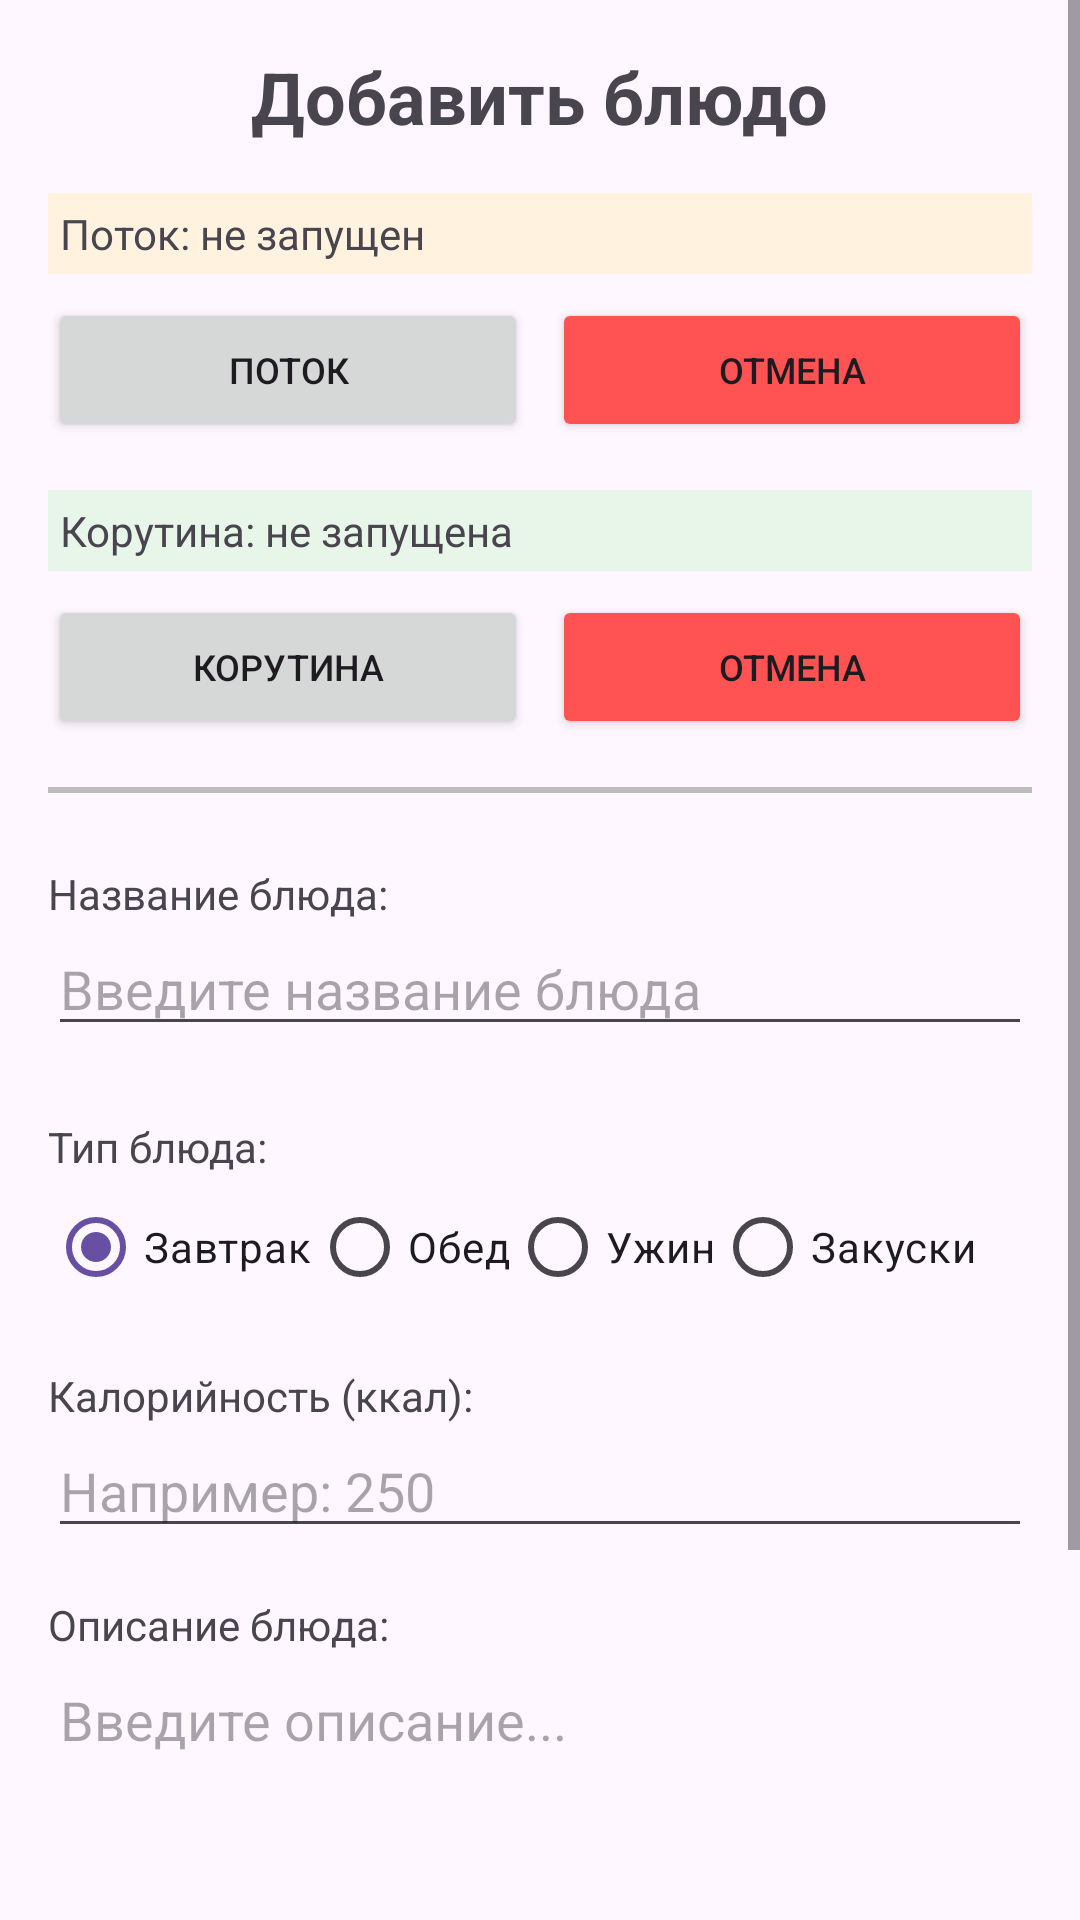

Here is an Android app screen rendered from its layout file. Give the layout XML and the strings, colors and styles it references.
<!-- AndroidManifest.xml: application theme Theme.HealthyFoodApp -->
<!-- res/layout/fragment_add_dish.xml -->
<?xml version="1.0" encoding="utf-8"?>
<layout xmlns:android="http://schemas.android.com/apk/res/android">

    <data>
        <variable
            name="viewModel"
            type="com.example.healthyfoodapp.presentation.viewmodel.AddDishViewModel" />
    </data>

    <ScrollView
        android:layout_width="match_parent"
        android:layout_height="match_parent"
        android:fillViewport="true">

        <RelativeLayout
            android:layout_width="match_parent"
            android:layout_height="wrap_content"
            android:padding="16dp">

            <TextView
                android:id="@+id/tvTitle"
                android:layout_width="wrap_content"
                android:layout_height="wrap_content"
                android:text="Добавить блюдо"
                android:textSize="24sp"
                android:textStyle="bold"
                android:layout_alignParentTop="true"
                android:layout_centerHorizontal="true"
                android:layout_marginBottom="16dp" />

            <TextView
                android:id="@+id/tvThreadStatus"
                android:layout_width="match_parent"
                android:layout_height="wrap_content"
                android:text="Поток: не запущен"
                android:textSize="14sp"
                android:layout_below="@id/tvTitle"
                android:layout_marginBottom="8dp"
                android:padding="4dp"
                android:background="#FFF3E0" />

            <LinearLayout
                android:id="@+id/llThreadButtons"
                android:layout_width="match_parent"
                android:layout_height="wrap_content"
                android:orientation="horizontal"
                android:layout_below="@id/tvThreadStatus"
                android:layout_marginBottom="16dp">

                <Button
                    android:id="@+id/btnProcessDataThread"
                    android:layout_width="0dp"
                    android:layout_height="wrap_content"
                    android:layout_weight="1"
                    android:text="Поток"
                    android:textSize="12sp"
                    android:layout_marginEnd="4dp" />

                <Button
                    android:id="@+id/btnCancelThread"
                    android:layout_width="0dp"
                    android:layout_height="wrap_content"
                    android:layout_weight="1"
                    android:text="Отмена"
                    android:textSize="12sp"
                    android:layout_marginStart="4dp"
                    android:backgroundTint="#FF5252" />
            </LinearLayout>

            <TextView
                android:id="@+id/tvCoroutineStatus"
                android:layout_width="match_parent"
                android:layout_height="wrap_content"
                android:text="Корутина: не запущена"
                android:textSize="14sp"
                android:layout_below="@id/llThreadButtons"
                android:layout_marginBottom="8dp"
                android:padding="4dp"
                android:background="#E8F5E9" />

            <LinearLayout
                android:id="@+id/llCoroutineButtons"
                android:layout_width="match_parent"
                android:layout_height="wrap_content"
                android:orientation="horizontal"
                android:layout_below="@id/tvCoroutineStatus"
                android:layout_marginBottom="16dp">

                <Button
                    android:id="@+id/btnProcessDataCoroutine"
                    android:layout_width="0dp"
                    android:layout_height="wrap_content"
                    android:layout_weight="1"
                    android:text="Корутина"
                    android:textSize="12sp"
                    android:layout_marginEnd="4dp" />

                <Button
                    android:id="@+id/btnCancelCoroutine"
                    android:layout_width="0dp"
                    android:layout_height="wrap_content"
                    android:layout_weight="1"
                    android:text="Отмена"
                    android:textSize="12sp"
                    android:layout_marginStart="4dp"
                    android:backgroundTint="#FF5252" />
            </LinearLayout>

            <View
                android:id="@+id/divider"
                android:layout_width="match_parent"
                android:layout_height="2dp"
                android:background="#BDBDBD"
                android:layout_below="@id/llCoroutineButtons"
                android:layout_marginBottom="16dp" />

            <TextView
                android:id="@+id/tvName"
                android:layout_width="wrap_content"
                android:layout_height="wrap_content"
                android:text="Название блюда:"
                android:layout_below="@id/divider"
                android:layout_marginTop="8dp" />

            <EditText
                android:id="@+id/etName"
                android:layout_width="match_parent"
                android:layout_height="wrap_content"
                android:hint="Введите название блюда"
                android:layout_below="@id/tvName"
                android:layout_marginBottom="16dp" />

            <TextView
                android:id="@+id/tvType"
                android:layout_width="wrap_content"
                android:layout_height="wrap_content"
                android:text="Тип блюда:"
                android:layout_below="@id/etName"
                android:layout_marginTop="8dp" />

            <RadioGroup
                android:id="@+id/rgCategory"
                android:layout_width="match_parent"
                android:layout_height="wrap_content"
                android:layout_below="@id/tvType"
                android:layout_marginBottom="16dp"
                android:orientation="horizontal">

                <RadioButton
                    android:id="@+id/rbCategoryBreakfast"
                    android:layout_width="wrap_content"
                    android:layout_height="wrap_content"
                    android:checked="true"
                    android:text="Завтрак" />

                <RadioButton
                    android:id="@+id/rbCategoryLunch"
                    android:layout_width="wrap_content"
                    android:layout_height="wrap_content"
                    android:text="Обед" />

                <RadioButton
                    android:id="@+id/rbCategoryDinner"
                    android:layout_width="wrap_content"
                    android:layout_height="wrap_content"
                    android:text="Ужин" />

                <RadioButton
                    android:id="@+id/rbCategorySnack"
                    android:layout_width="wrap_content"
                    android:layout_height="wrap_content"
                    android:text="Закуски" />
            </RadioGroup>

            <TextView
                android:id="@+id/tvCalories"
                android:layout_width="wrap_content"
                android:layout_height="wrap_content"
                android:text="Калорийность (ккал):"
                android:layout_below="@id/rgCategory" />

            <EditText
                android:id="@+id/etCalories"
                android:layout_width="match_parent"
                android:layout_height="wrap_content"
                android:inputType="number"
                android:hint="Например: 250"
                android:layout_below="@id/tvCalories"
                android:layout_marginBottom="16dp" />

            <TextView
                android:id="@+id/tvDescription"
                android:layout_width="wrap_content"
                android:layout_height="wrap_content"
                android:text="Описание блюда:"
                android:layout_below="@id/etCalories" />

            <EditText
                android:id="@+id/etDescription"
                android:layout_width="match_parent"
                android:layout_height="100dp"
                android:hint="Введите описание..."
                android:gravity="top"
                android:inputType="textMultiLine"
                android:layout_below="@id/tvDescription"
                android:layout_marginBottom="16dp" />

            <Button
                android:id="@+id/btnSave"
                android:layout_width="wrap_content"
                android:layout_height="wrap_content"
                android:text="Сохранить блюдо"
                android:layout_below="@id/etDescription"
                android:layout_centerHorizontal="true"
                android:layout_marginTop="16dp" />

            <TextView
                android:id="@+id/tvResult"
                android:layout_width="match_parent"
                android:layout_height="wrap_content"
                android:layout_below="@id/btnSave"
                android:layout_marginTop="24dp"
                android:text="@{viewModel.saveResult}"
                android:textSize="16sp"
                android:textColor="#333333" />

        </RelativeLayout>
    </ScrollView>
</layout>
<!-- resources referenced by this layout -->
<resources>
  <style name="Theme.HealthyFoodApp" parent="Base.Theme.HealthyFoodApp" />
  <style name="Base.Theme.HealthyFoodApp" parent="Theme.Material3.DayNight.NoActionBar">
          
          
      </style>
</resources>
